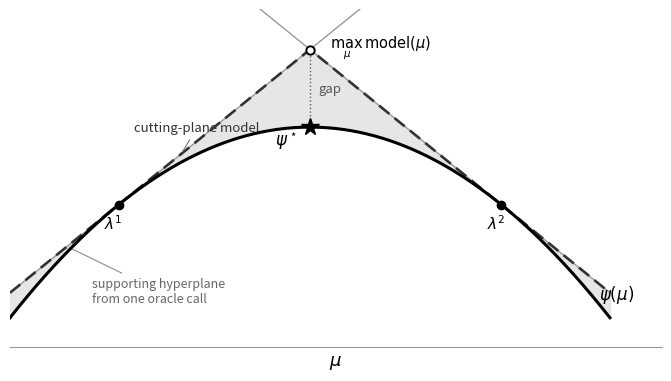

Reproduce this figure in Python.
"""Figures for the Project 29 report.  Run from this directory:  python3 make_figures.py"""
import numpy as np, matplotlib
matplotlib.use("Agg")
import matplotlib.pyplot as plt


def cutting_plane_figure(out="fig-cuttingplane"):
    """Supporting hyperplanes above a concave psi, and their pointwise minimum.

    The horizontal axis is mu, the free variable of
        psi(mu) <= psi(lambda) + <g(lambda), mu - lambda>   for all mu,
    and lambda^1, lambda^2 are the points at which the oracle was called.
    """
    psi = lambda x: -0.42 * (x - 3.2) ** 2 + 4.2
    dpsi = lambda x: -0.84 * (x - 3.2)
    xs = np.linspace(0.3, 6.1, 800)
    probes = [1.35, 5.05]                 # both on the flanks: the peak is unsampled

    fig, ax = plt.subplots(figsize=(6.6, 3.7))
    lines = np.array([psi(p) + dpsi(p) * (xs - p) for p in probes])
    model = lines.min(axis=0)

    ax.fill_between(xs, psi(xs), model, color="0.90", zorder=0)
    for p in probes:
        ax.plot(xs, psi(p) + dpsi(p) * (xs - p), lw=1.0, color="0.6", zorder=2)
    ax.plot(xs, model, lw=1.9, color="0.2", ls=(0, (5, 2.5)), zorder=3)
    ax.plot(xs, psi(xs), lw=2.2, color="black", zorder=4)

    for k, p in enumerate(probes, 1):
        ax.plot([p], [psi(p)], "o", ms=6, color="black", zorder=5)
        ax.annotate(rf"$\lambda^{k}$", (p, psi(p)), textcoords="offset points",
                    xytext=(-4, -18), ha="center", fontsize=11)

    xstar = xs[np.argmax(psi(xs))]
    istar = int(np.argmax(model)); mstar = xs[istar]
    ax.plot([mstar, mstar], [psi(mstar), model[istar]], color="0.35", lw=1.0,
            ls=":", zorder=5)
    ax.plot([mstar], [model[istar]], "o", ms=6, mfc="white", mec="black",
            mew=1.4, zorder=6)
    ax.plot([xstar], [psi(xstar)], "*", ms=13, color="black", zorder=6)

    ax.annotate(r"$\max_\mu\,\mathrm{model}(\mu)$", (mstar, model[istar]),
                textcoords="offset points", xytext=(14, 2), ha="left", fontsize=10.5)
    ax.annotate(r"$\psi^\star$", (xstar, psi(xstar)), textcoords="offset points",
                xytext=(-17, -13), ha="center", fontsize=12)
    ax.annotate("gap", (mstar, 0.5 * (psi(mstar) + model[istar])),
                textcoords="offset points", xytext=(6, -3), fontsize=9.5, color="0.35")
    ax.annotate(r"$\psi(\mu)$", (5.9, psi(5.9)), textcoords="offset points",
                xytext=(7, -5), fontsize=12)
    ix = np.searchsorted(xs, 1.95)
    ax.annotate("cutting-plane model", (xs[ix], model[ix]),
                textcoords="offset points", xytext=(-34, 16), fontsize=9.5, color="0.2",
                arrowprops=dict(arrowstyle="-", color="0.45", lw=0.8, shrinkA=2, shrinkB=2))
    jx = np.searchsorted(xs, 0.85)
    ax.annotate("supporting hyperplane\nfrom one oracle call", (xs[jx], lines[0][jx]),
                textcoords="offset points", xytext=(18, -40), fontsize=9, color="0.4",
                ha="left",
                arrowprops=dict(arrowstyle="-", color="0.55", lw=0.8, shrinkA=2, shrinkB=2))

    ax.set_xlim(0.3, 6.6); ax.set_ylim(psi(xs).min() - 0.55, model.max() + 0.75)
    ax.set_xlabel(r"$\mu$", fontsize=13)        # the free variable, not lambda
    ax.set_xticks([]); ax.set_yticks([])
    for side in ("top", "right", "left"):
        ax.spines[side].set_visible(False)
    ax.spines["bottom"].set_color("0.6")
    plt.tight_layout(pad=0.3)
    for ext in ("pdf", "png"):
        plt.savefig(f"{out}.{ext}", bbox_inches="tight", **({"dpi": 150} if ext == "png" else {}))
    plt.close(fig)


if __name__ == "__main__":
    cutting_plane_figure()
    print("figures written")
